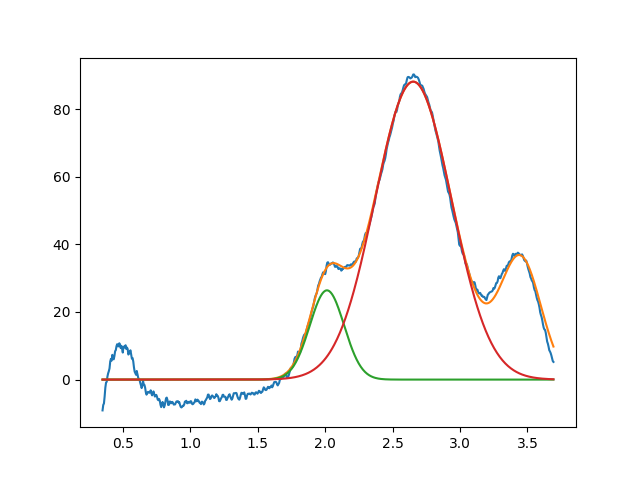

Data behind this chart, as committed beside it:
2.013533587626794574e+00, 2.640841499033776074e+01, 2.999973632660130618e-01, 9.999999999999998890e-01
2.653179448565869514e+00, 8.816256896157938172e+01, 6.658344105251272627e-01, 9.999999999999998890e-01
3.450000000000000622e+00, 3.511123519269818161e+01, 3.560696506348592916e-01, 9.999999999999998890e-01
